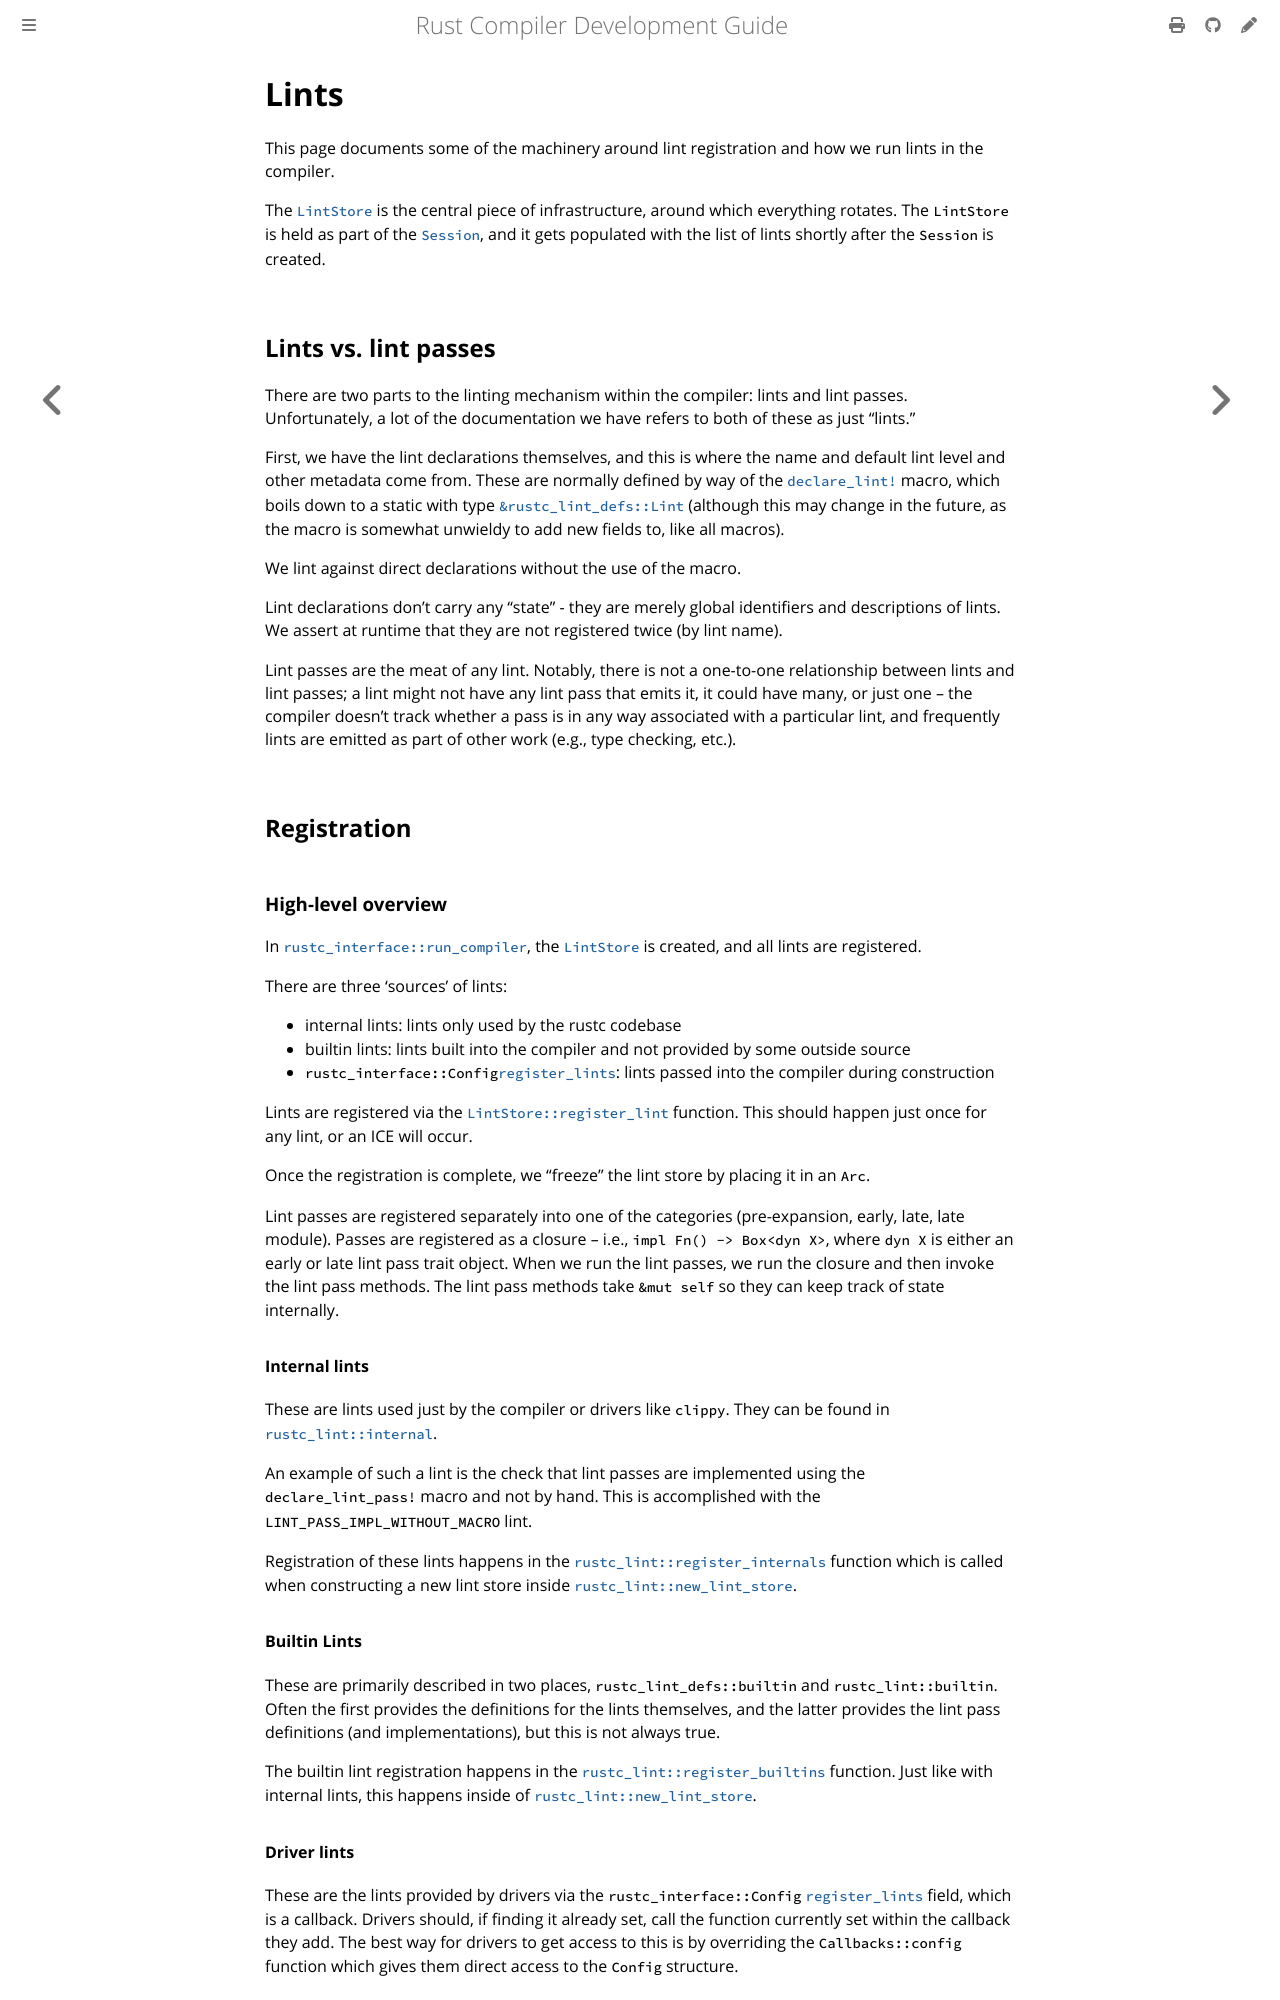

repository: rust-lang/rustc-dev-guide · page: diagnostics/lintstore.html · generator: mdbook

# Lints

This page documents some of the machinery around lint registration and how we
run lints in the compiler.

The [`LintStore`] is the central piece of infrastructure, around which everything rotates.
The `LintStore` is held as part of the [`Session`], and it
gets populated with the list of lints shortly after the `Session` is created.

## Lints vs. lint passes

There are two parts to the linting mechanism within the compiler: lints and lint passes.
Unfortunately, a lot of the documentation we have refers to both of these as just "lints."

First, we have the lint declarations themselves,
and this is where the name and default lint level and other metadata come from.
These are normally defined by way of the [`declare_lint!`] macro,
which boils down to a static with type [`&rustc_lint_defs::Lint`]
(although this may change in the future,
as the macro is somewhat unwieldy to add new fields to,
like all macros).

We lint against direct declarations without the use of the macro.

Lint declarations don't carry any "state" - they are merely global identifiers
and descriptions of lints.
We assert at runtime that they are not registered twice (by lint name).

Lint passes are the meat of any lint.
Notably, there is not a one-to-one
relationship between lints and lint passes; a lint might not have any lint pass
that emits it, it could have many, or just one -- the compiler doesn't track
whether a pass is in any way associated with a particular lint, and frequently
lints are emitted as part of other work (e.g., type checking, etc.).

## Registration

### High-level overview

In [`rustc_interface::run_compiler`],
the [`LintStore`] is created,
and all lints are registered.

There are three 'sources' of lints:

* internal lints: lints only used by the rustc codebase
* builtin lints: lints built into the compiler and not provided by some outside source
* `rustc_interface::Config`[`register_lints`]: lints passed into the compiler during construction

Lints are registered via the [`LintStore::register_lint`] function.
This should happen just once for any lint, or an ICE will occur.

Once the registration is complete, we "freeze" the lint store by placing it in an `Arc`.

Lint passes are registered separately into one of the categories
(pre-expansion, early, late, late module).
Passes are registered as a closure
-- i.e., `impl Fn() -> Box<dyn X>`, where `dyn X` is either an early or late
lint pass trait object.
When we run the lint passes, we run the closure and then invoke the lint pass methods.
The lint pass methods take `&mut self` so they can keep track of state internally.

#### Internal lints

These are lints used just by the compiler or drivers like `clippy`.
They can be found in [`rustc_lint::internal`].

An example of such a lint is the check that lint passes are implemented using
the `declare_lint_pass!` macro and not by hand.
This is accomplished with the `LINT_PASS_IMPL_WITHOUT_MACRO` lint.

Registration of these lints happens in the [`rustc_lint::register_internals`]
function which is called when constructing a new lint store inside [`rustc_lint::new_lint_store`].

#### Builtin Lints

These are primarily described in two places,
`rustc_lint_defs::builtin` and `rustc_lint::builtin`.
Often the first provides the definitions for the lints themselves,
and the latter provides the lint pass definitions (and implementations),
but this is not always true.

The builtin lint registration happens in the [`rustc_lint::register_builtins`] function.
Just like with internal lints,
this happens inside of [`rustc_lint::new_lint_store`].

#### Driver lints

These are the lints provided by drivers via the `rustc_interface::Config`
[`register_lints`] field, which is a callback.
Drivers should, if finding it
already set, call the function currently set within the callback they add.
The best way for drivers to get access to this is by overriding the
`Callbacks::config` function which gives them direct access to the `Config` structure.
